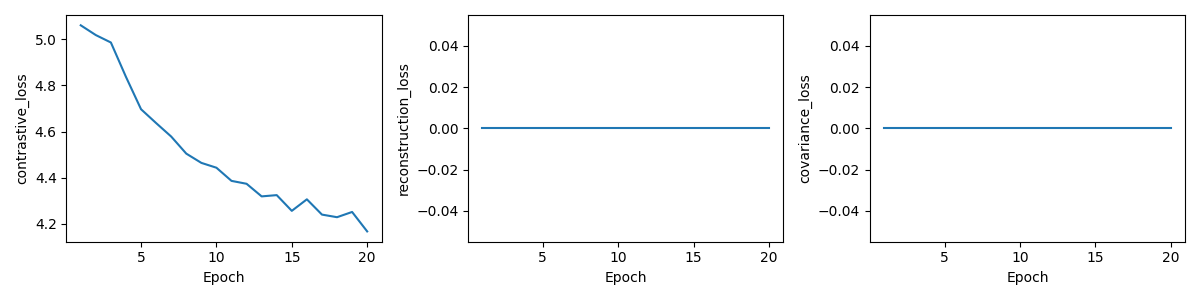

The file beside this chart, header and first rows:
epoch, total_loss, contrastive_loss, reconstruction_loss, covariance_loss, val_R5, skipped_queries
1, 5.06, 5.06, 0.0, 0.0, 0.019, 0
2, 5.018, 5.018, 0.0, 0.0, 0.021, 0
3, 4.986, 4.986, 0.0, 0.0, 0.031, 0
4, 4.837, 4.837, 0.0, 0.0, 0.033, 0
5, 4.697, 4.697, 0.0, 0.0, 0.042, 0
6, 4.637, 4.637, 0.0, 0.0, 0.05, 0
7, 4.578, 4.578, 0.0, 0.0, 0.046, 0
8, 4.504, 4.504, 0.0, 0.0, 0.058, 0
9, 4.464, 4.464, 0.0, 0.0, 0.055, 0
10, 4.443, 4.443, 0.0, 0.0, 0.07, 0
11, 4.386, 4.386, 0.0, 0.0, 0.066, 0
12, 4.373, 4.373, 0.0, 0.0, 0.068, 0
13, 4.319, 4.319, 0.0, 0.0, 0.071, 0
14, 4.324, 4.324, 0.0, 0.0, 0.073, 0
15, 4.256, 4.256, 0.0, 0.0, 0.082, 0
16, 4.306, 4.306, 0.0, 0.0, 0.067, 0
17, 4.24, 4.24, 0.0, 0.0, 0.082, 0
18, 4.229, 4.229, 0.0, 0.0, 0.086, 0
19, 4.251, 4.251, 0.0, 0.0, 0.091, 0
20, 4.167, 4.167, 0.0, 0.0, 0.09, 0
